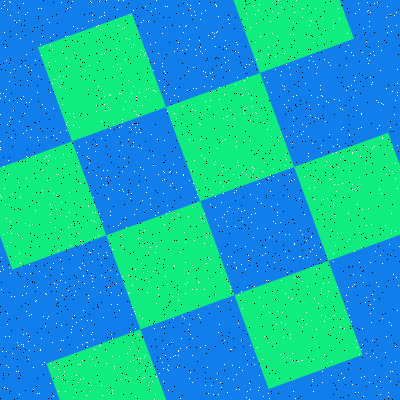

The file beside this chart, header and first rows:
Type, X, Y
Salt, 178, 351
Salt, 149, 281
Salt, 83, 391
Salt, 221, 67
Salt, 10, 242
Salt, 127, 353
Salt, 293, 125
Salt, 390, 127
Salt, 342, 183
Salt, 287, 272
Salt, 126, 166
Salt, 212, 194
Salt, 238, 295
Salt, 176, 189
Salt, 200, 47
Salt, 101, 16
Salt, 110, 128
Salt, 83, 378
Salt, 246, 397
Salt, 377, 2
Salt, 159, 80
Salt, 280, 222
Salt, 103, 184
Salt, 296, 0
Salt, 327, 296
Salt, 235, 84
Salt, 190, 5
Salt, 327, 363
Salt, 221, 387
Salt, 255, 338
Salt, 242, 221
Salt, 38, 140
Salt, 182, 106
Salt, 53, 108
Salt, 16, 22
Salt, 11, 296
Salt, 143, 169
Salt, 342, 109
Salt, 311, 56
Salt, 262, 359
Salt, 368, 63
Salt, 235, 185
Salt, 284, 53
Salt, 255, 213
Salt, 191, 15
Salt, 148, 58
Salt, 249, 383
Salt, 344, 196
Salt, 91, 385
Salt, 241, 340
Salt, 320, 247
Salt, 395, 178
Salt, 98, 86
Salt, 150, 367
Salt, 123, 109
Salt, 129, 127
Salt, 121, 374
Salt, 237, 77
Salt, 337, 139
Salt, 2, 351
... 3,140 more rows
